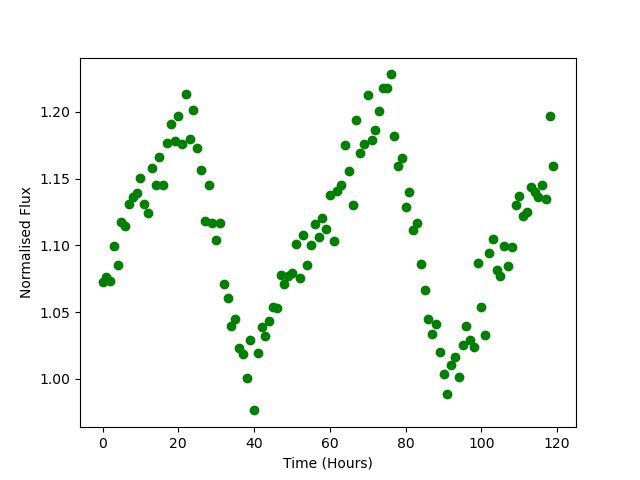

The file beside this chart, header and first rows:
Time, Flux
0.0, 1.073
1.0, 1.077
2.0, 1.073
3.0, 1.099
4.0, 1.085
5.0, 1.117
6.0, 1.114
7.0, 1.131
8.0, 1.137
9.0, 1.14
10.0, 1.15
11.0, 1.131
12.0, 1.124
13.0, 1.158
14.0, 1.145
15.0, 1.166
16.0, 1.145
17.0, 1.177
18.0, 1.191
19.0, 1.178
20.0, 1.197
21.0, 1.176
22.0, 1.213
23.0, 1.18
24.0, 1.202
25.0, 1.173
26.0, 1.156
27.0, 1.118
28.0, 1.145
29.0, 1.117
30.0, 1.104
31.0, 1.117
32.0, 1.071
33.0, 1.061
34.0, 1.04
35.0, 1.045
36.0, 1.023
37.0, 1.018
38.0, 1.001
39.0, 1.029
40.0, 0.9764
41.0, 1.019
42.0, 1.039
43.0, 1.032
44.0, 1.043
45.0, 1.054
46.0, 1.053
47.0, 1.078
48.0, 1.071
49.0, 1.077
50.0, 1.079
51.0, 1.101
52.0, 1.076
53.0, 1.108
54.0, 1.086
55.0, 1.101
56.0, 1.116
57.0, 1.106
58.0, 1.12
59.0, 1.112
... 60 more rows
